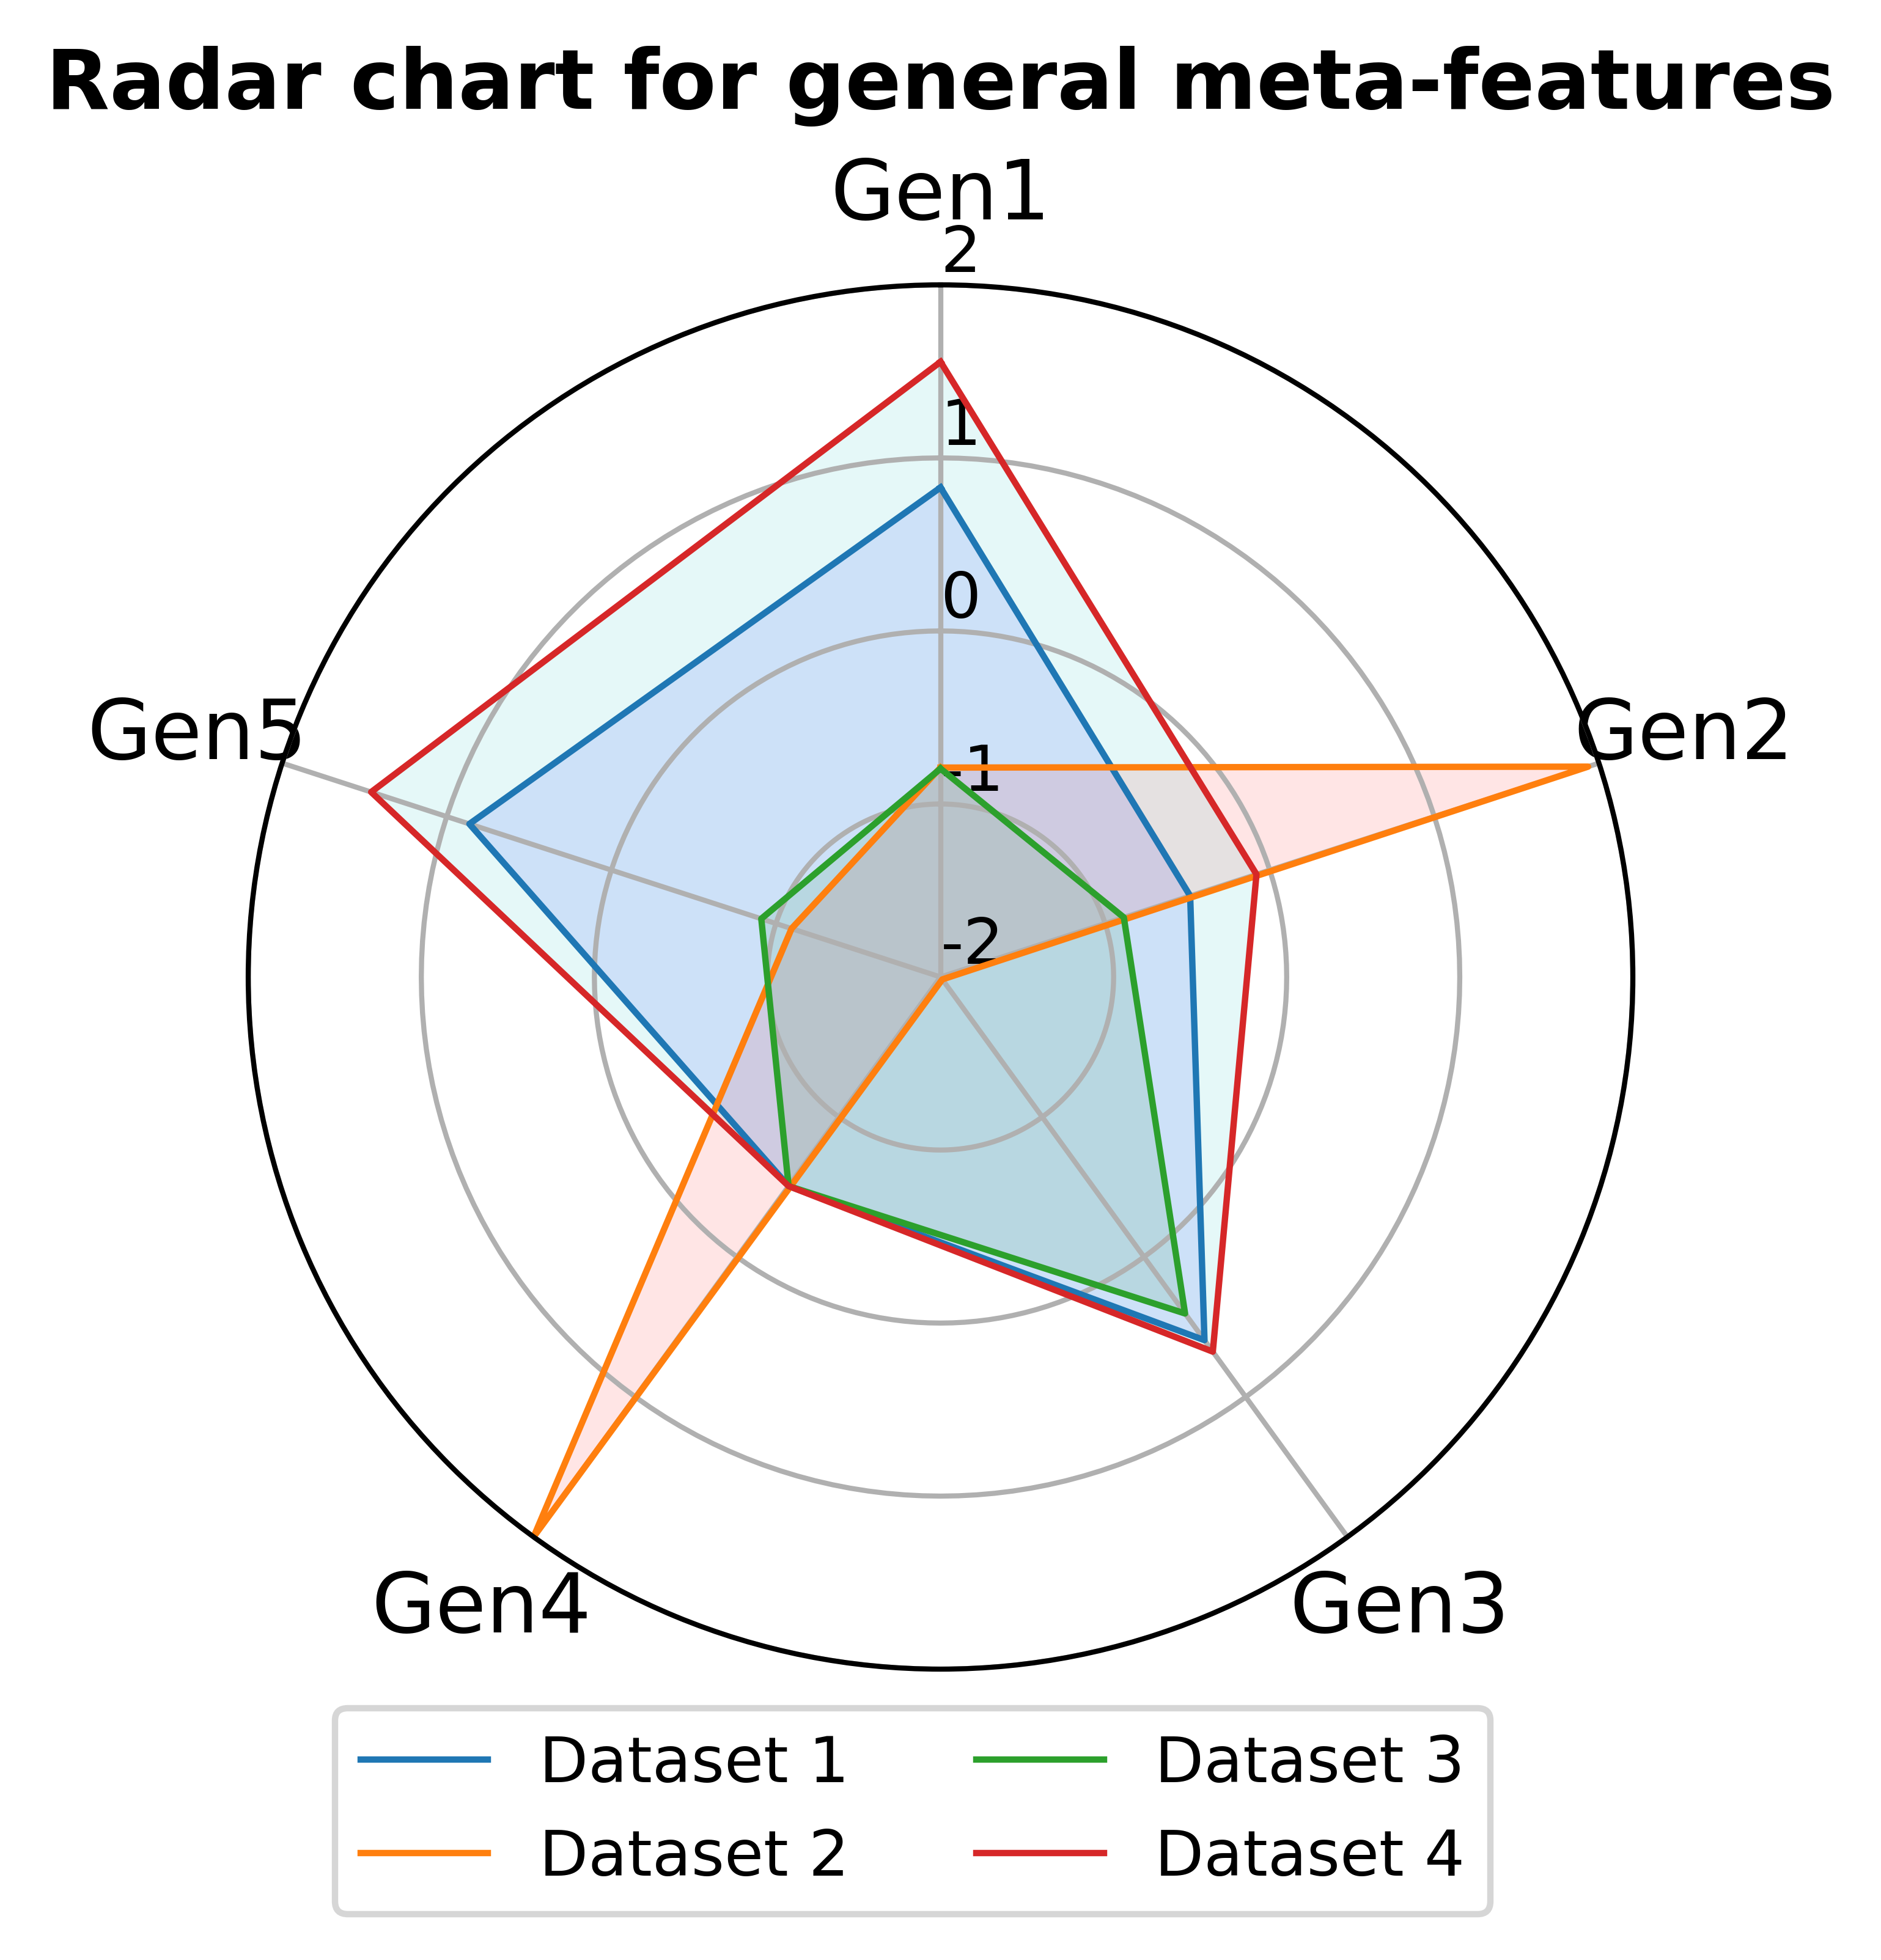

Write Python code to recreate this figure.
import pandas as pd
from math import pi
import matplotlib.pyplot as plt
import plotly.graph_objects as go
import numpy as np
from sklearn.preprocessing import StandardScaler
import matplotlib as mpl
mpl.rcParams['figure.dpi'] = 750

df_results = pd.read_pickle('/Users/renoslyssiotis/Desktop/When-are-ML-models-required-and-when-is-Statistics-enough-/Test results/df_results.plk')
    
dataset_0 = list(df_results.iloc[0,:5])
dataset_1 = list(df_results.iloc[49,:5])
dataset_2 = list(df_results.iloc[99,:5])
dataset_3 = list(df_results.iloc[149,:5])
dataset_4 = list(df_results.iloc[199,:5])
data = [dataset_0, dataset_1, dataset_2, dataset_3, dataset_4]
df = pd.DataFrame(data, columns = ['Number of Instances', 'Number of Features',
       'Proportion of Numerical Features',
       'Number of Dummy Variables after pre-processing',
       'Proportion of Less Frequent Class'])

col_names = ['Number of Instances', 'Number of Features',
       'Proportion of Numerical Features',
       'Number of Dummy Variables after pre-processing',
       'Proportion of Less Frequent Class']

scaled_features = df.copy()
features = scaled_features[col_names]
scaler = StandardScaler().fit(features.values)
features = scaler.transform(features.values)
scaled_features[col_names] = features
category = ["Gen1", "Gen2", "Gen3", "Gen4", "Gen5"]
scaled_features.columns = category

# ------- PART 1: Create background
 
# number of variable
apoelara = category
N = len(apoelara)
 
# What will be the angle of each axis in the plot? (we divide the plot / number of variable)
angles = [n / float(N) * 2 * pi for n in range(N)]
angles += angles[:1]
 
# Initialise the spider plot
ax = plt.subplot(111, polar=True)
 
# If you want the first axis to be on top:
ax.set_theta_offset(pi / 2)
ax.set_theta_direction(-1)
 
# Draw one axe per variable + add labels labels yet
plt.xticks(angles[:-1], apoelara, size=13)
 
# Draw ylabels
ax.set_rlabel_position(0)
plt.yticks([-2,-1,0,1,2], ["-2","-1","0","1","2"], color="black", size=10)
plt.ylim(-2,2)
 
 
# ------- PART 2: Add plots
 
# Plot each individual = each line of the data
# I don't do a loop, because plotting more than 3 groups makes the chart unreadable
 
values = list(scaled_features.iloc[0,:])
values += values[:1]
ax.plot(angles, values, linewidth=1, linestyle='solid', label="Dataset 1")
ax.fill(angles, values, 'b', alpha=0.1)
 
# Ind2
values = list(scaled_features.iloc[1,:])
values += values[:1]
ax.plot(angles, values, linewidth=1, linestyle='solid', label="Dataset 2")
ax.fill(angles, values, 'r', alpha=0.1)

# Ind2
values = list(scaled_features.iloc[2,:])
values += values[:1]
ax.plot(angles, values, linewidth=1, linestyle='solid', label="Dataset 3")
ax.fill(angles, values, 'g', alpha=0.1)

# Ind2
values = list(scaled_features.iloc[3,:])
values += values[:1]
ax.plot(angles, values, linewidth=1, linestyle='solid', label="Dataset 4")
ax.fill(angles, values, 'c', alpha=0.1)

plt.title("Radar chart for general meta-features", y = 1.1, fontweight='bold',size=13)
plt.legend(loc='lower right', bbox_to_anchor=(0.92, -0.2), ncol = 2)
